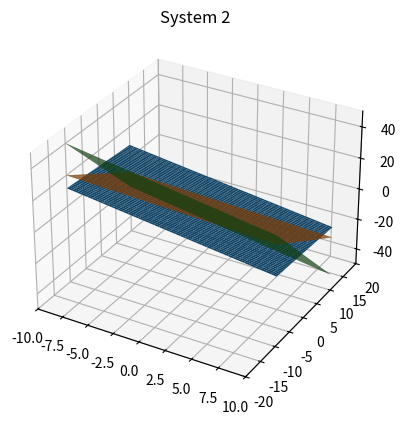

Python code for this plot:
#bai 3

import numpy as np
import matplotlib.pyplot as plt 

def plot3DEquation(ax, x_ar, a, b, c, d):
  #ax + by + cz = d
  if c != 0:
    z_func = lambda x, y: (d - a*x - b*y)/c 
    y_ar = x_ar.copy()
    X, Y = np.meshgrid(x_ar, y_ar)
    Z = z_func(X, Y)
    ax.plot_surface(X, Y, Z)
  else:
    #ax + by = d -> y = (d - ax)/b
    if b != 0:        
      y_func = lambda x: (d - a*x)/b
      y_ar = list(map(y_func, x_ar))
      ax.plot_surface(x_ar, y_ar, zdir = 'z', zs = -50)
    else:
      #ax = d -> x = d/a
      if a != 0:
        x_ar_new = np.full(len(x_ar), d/a)
        y_ar = np.linspace(-10, 10, num = len(x_ar))
        ax.plot(x_ar_new, y_ar, zdir = 'z', zs = -50)
      else:
        print("Cannot plot this function!")

x_ar = np.arange(-10, 10.1, 0.1)
fig = plt.figure()
ax = fig.add_subplot(projection = '3d')
plot3DEquation(ax, x_ar, 5, 1, 6, 10)
plot3DEquation(ax, x_ar, 2, 12, 8, 20)
plot3DEquation(ax, x_ar, 3, 9, 3, 1) 

plt.title("System 2")
ax.set_xlim([-10, 10])
ax.set_ylim([-20, 20])
ax.set_zlim([-50, 50])
plt.show()